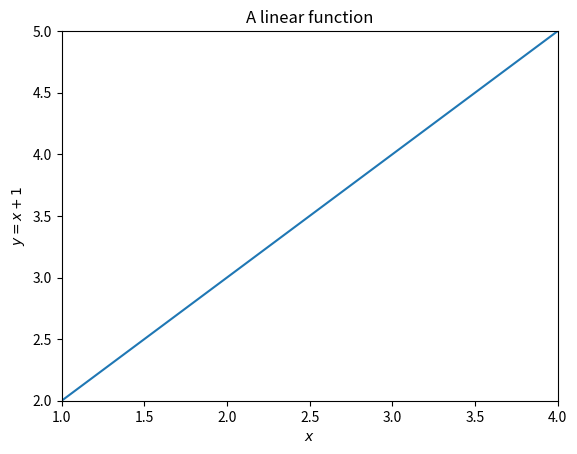
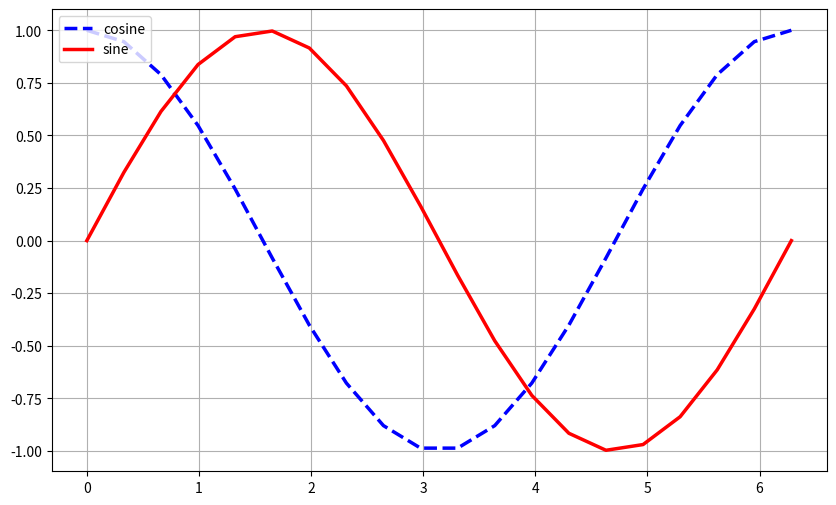
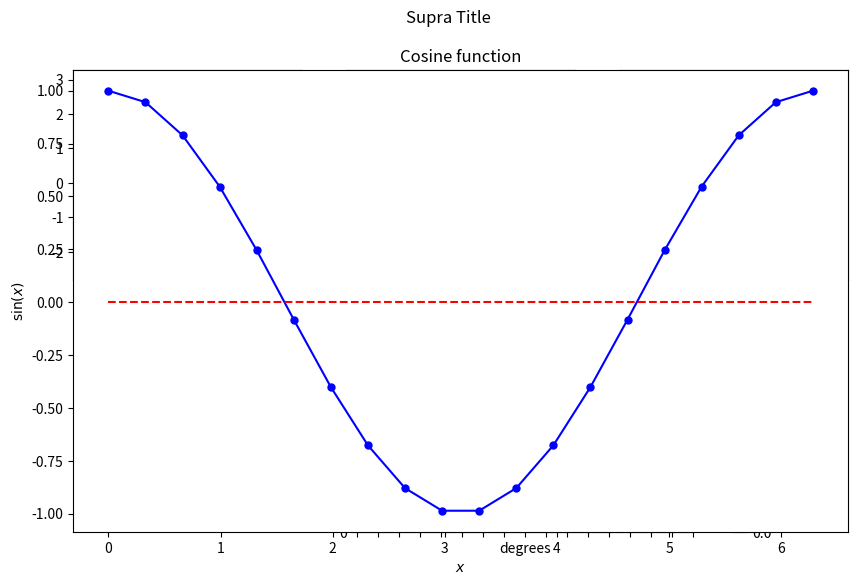

The matplotlib source for these figures, in order: (Note: this script raises an exception after producing the figures.)
import numpy as np
import matplotlib.pyplot as plt

x = np.array([1,2,3,4])
y = x + 1
plt.plot(x,y)
plt.xlabel('$x$')
plt.ylabel('$y=x+1$')
plt.axis([x.min(), x.max(), y.min(), y.max()]);
plt.title('A linear function');

plt.show()

x= np.linspace(0, 2*np.pi, 20)
y = np.cos(x);
z = np.sin(x)
#initiate the figure settings
plt.figure(figsize=(10, 6), dpi=80) 
plt.plot(x, y, color="blue", linewidth=2.5, linestyle="--", label="cosine");
plt.plot(x, z, color="red",  linewidth=2.5, linestyle="-", label="sine");
plt.legend(loc='upper left');
plt.grid();

plt.show()

plt.figure(figsize=(10, 6))

# Divide the frame (2x3)
plt.subplot(231);
plt.scatter(np.random.normal(0,1,1024),np.random.normal(0,1,1024))
plt.subplot(232);
plt.plot([1,2,3,4])
plt.subplot(233);
plt.bar(['A', 'B', 'C', 'D'], [10, 20, 30, 40])

# Combine with (2x1) layout
plt.subplot(212);
plt.plot(x,y)
plt.suptitle('Supra Title')

plt.show()

N = 30 # number of nodes
W = np.random.uniform(size=(N, N))  # Fully connected graph.
W[W < 0.8] = 0  # Sparse graph.
W = W + W.T  # Symmetric graph.
np.fill_diagonal(W, 0)  # No self-loops.

# Visualize the sparsity pattern
plt.spy(W,markersize=5);
plt.show()

plt.imshow(W, cmap=plt.cm.Blues);
plt.colorbar();
plt.show()

d = (W > 0).sum(axis=0) # number of neighbors for each node
plt.hist(d, bins= d.max());
plt.axis([0,d.max(),0,10])
plt.xticks(np.arange(d.max()+1))
plt.grid()
plt.xlabel('degrees')
plt.ylabel('counts')

plt.show()

import matplotlib as mpl

ax = plt.subplot(111)
ax.plot(x,y,'.-', markersize=10,color='b')
# Let us add a line indicating 
ax.add_line(mpl.lines.Line2D(x,np.zeros(x.shape),color='r', linestyle='--'));
ax.set_title('Cosine function')
ax.set_xlabel('$x$')
ax.set_ylabel('$\sin(x)$');
plt.show()

print(type(ax))

# see all the attributes and operations defined for ax object
dir(ax)

ax.figure.savefig('cosine.pdf')

import IPython.display as ipd
ipd.IFrame('cosine.pdf', width=600, height=300) 

#activate the nbagg backend, which enables interactivity within the Jupyter Notebook
%matplotlib nbagg

fig = plt.figure()

ax1 = fig.add_subplot(121)
ax1.plot(x,y)
ax1.set_title('Cosine')
ax2 = fig.add_subplot(122)
ax2.plot(x,z);
ax2.set_title('Sine');

# see the list of axes on the figure
fig.axes

fig.delaxes(ax1)
fig.delaxes(ax2)

ax1 = fig.add_axes([0.1,0.1,.5,.5])
ax1.plot(x,y);

ax2 = fig.add_axes([0.2,0.2,.5,.5])
ax2.plot(x,z);

# operations iterating over the axes
for ax in fig.axes:
    ax.grid(True)

ax1.clear();
ax2.clear();

#your code here